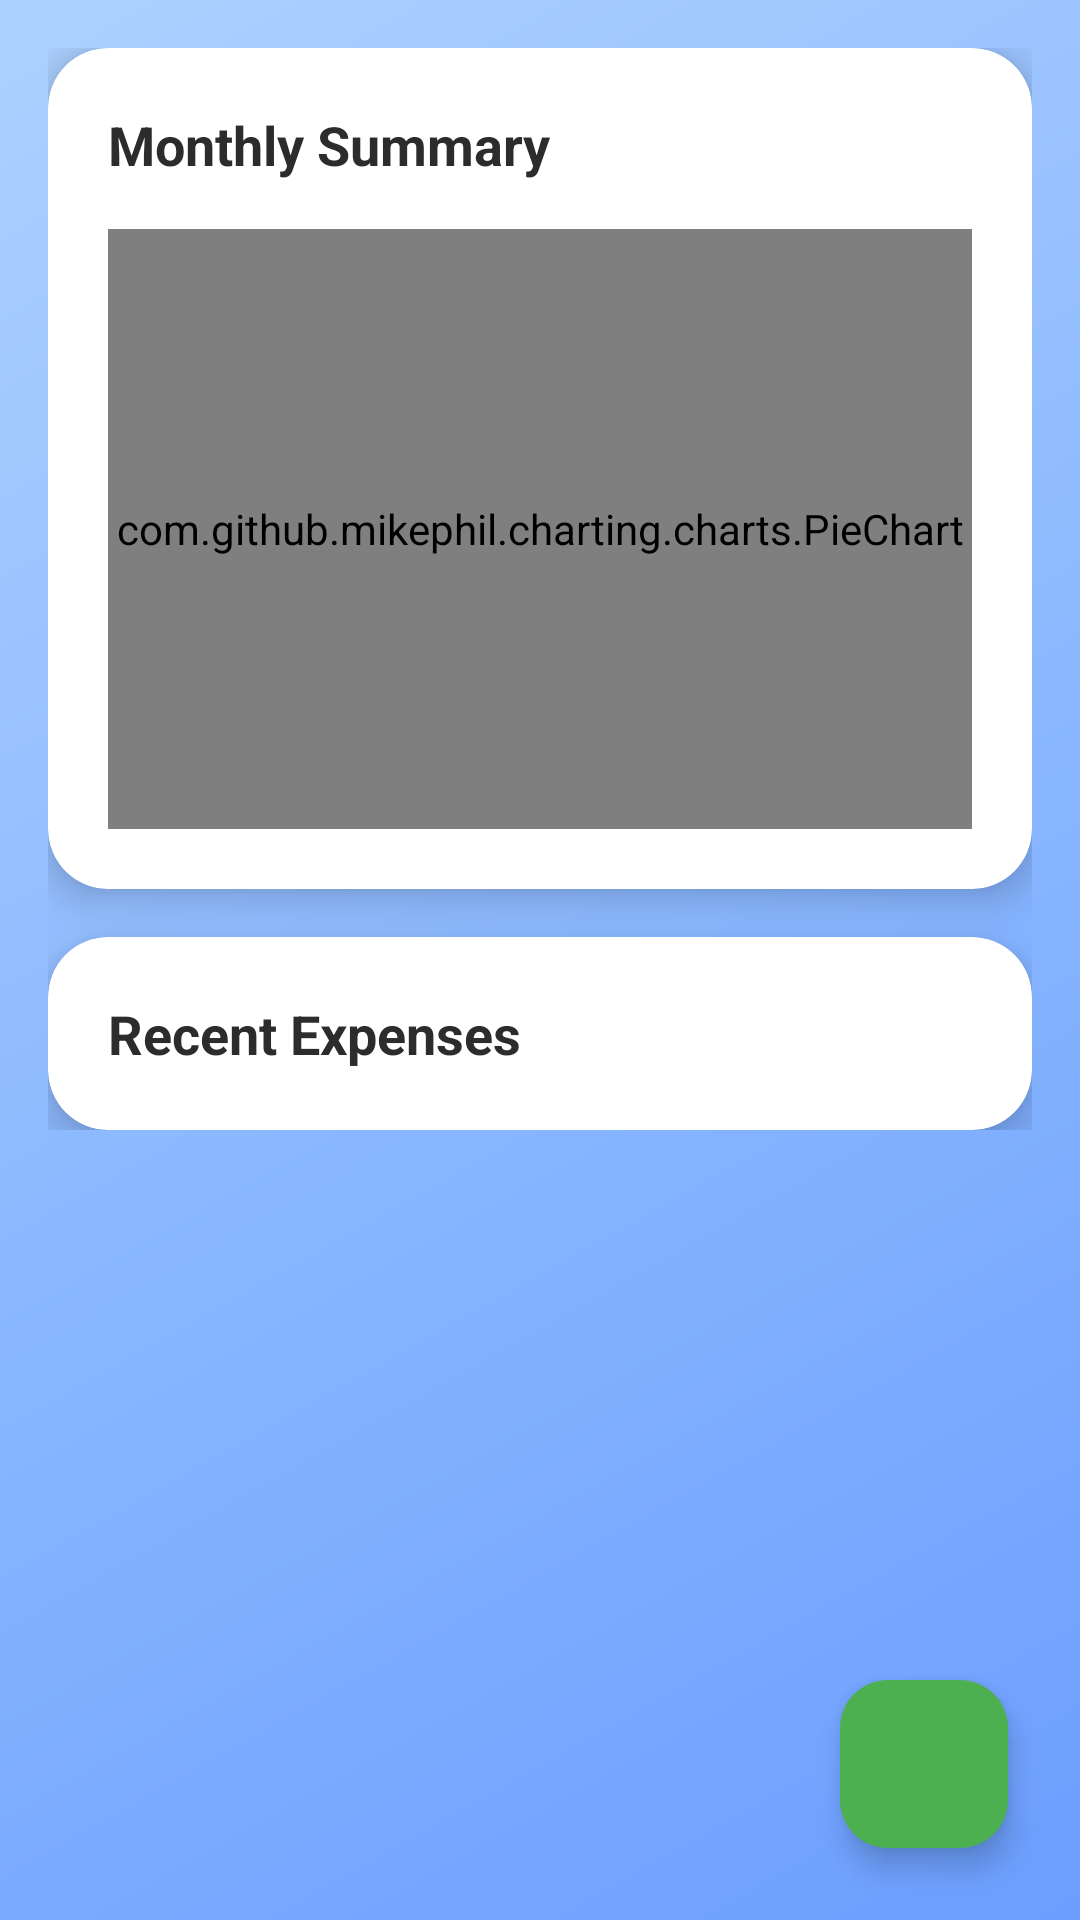

Reconstruct the res/layout file that produces this screen, plus the resources it refers to.
<!-- AndroidManifest.xml: application theme Theme.SplitTrack -->
<!-- res/layout/activity_personal_expenses.xml -->
<?xml version="1.0" encoding="utf-8"?>
<androidx.coordinatorlayout.widget.CoordinatorLayout xmlns:android="http://schemas.android.com/apk/res/android"
    xmlns:app="http://schemas.android.com/apk/res-auto"
    android:layout_width="match_parent"
    android:layout_height="match_parent"
    android:background="@drawable/gradient_background">

    <androidx.core.widget.NestedScrollView
        android:layout_width="match_parent"
        android:layout_height="match_parent">

        <LinearLayout
            android:layout_width="match_parent"
            android:layout_height="wrap_content"
            android:orientation="vertical"
            android:padding="16dp">

            <androidx.cardview.widget.CardView
                android:layout_width="match_parent"
                android:layout_height="wrap_content"
                android:layout_marginBottom="16dp"
                app:cardCornerRadius="20dp"
                app:cardElevation="8dp">

                <LinearLayout
                    android:layout_width="match_parent"
                    android:layout_height="wrap_content"
                    android:orientation="vertical"
                    android:padding="20dp">

                    <TextView
                        android:layout_width="wrap_content"
                        android:layout_height="wrap_content"
                        android:text="@string/monthly_summary"
                        android:textColor="@color/text_primary"
                        android:textSize="18sp"
                        android:textStyle="bold" />

                    <com.github.mikephil.charting.charts.PieChart
                        android:id="@+id/pieChart"
                        android:layout_width="match_parent"
                        android:layout_height="200dp"
                        android:layout_marginTop="16dp" />

                </LinearLayout>

            </androidx.cardview.widget.CardView>

            <androidx.cardview.widget.CardView
                android:layout_width="match_parent"
                android:layout_height="wrap_content"
                app:cardCornerRadius="20dp"
                app:cardElevation="8dp">

                <LinearLayout
                    android:layout_width="match_parent"
                    android:layout_height="wrap_content"
                    android:orientation="vertical">

                    <TextView
                        android:layout_width="wrap_content"
                        android:layout_height="wrap_content"
                        android:layout_margin="20dp"
                        android:text="Recent Expenses"
                        android:textColor="@color/text_primary"
                        android:textSize="18sp"
                        android:textStyle="bold" />

                    <androidx.recyclerview.widget.RecyclerView
                        android:id="@+id/expensesRecyclerView"
                        android:layout_width="match_parent"
                        android:layout_height="wrap_content"
                        android:nestedScrollingEnabled="false" />

                </LinearLayout>

            </androidx.cardview.widget.CardView>

        </LinearLayout>

    </androidx.core.widget.NestedScrollView>

    <com.google.android.material.floatingactionbutton.FloatingActionButton
        android:id="@+id/fabAddExpense"
        android:layout_width="wrap_content"
        android:layout_height="wrap_content"
        android:layout_gravity="bottom|end"
        android:layout_margin="24dp"
        android:src="@drawable/ic_add"
        app:backgroundTint="@color/accent_green"
        app:tint="@color/white" />

</androidx.coordinatorlayout.widget.CoordinatorLayout>
<!-- resources referenced by this layout -->
<resources>
  <color name="accent_green">#FF4CAF50</color>
  <color name="text_primary">#FF2C2C2C</color>
  <color name="white">#FFFFFFFF</color>
  <!-- drawable gradient_background (drawable) -->
  <?xml version="1.0" encoding="utf-8"?>
  <shape xmlns:android="http://schemas.android.com/apk/res/android">
      <gradient
          android:startColor="@color/gradient_start"
          android:centerColor="@color/gradient_middle"
          android:endColor="@color/gradient_end"
          android:angle="135" />
  </shape>
  <string name="monthly_summary">Monthly Summary</string>
  <style name="Theme.SplitTrack" parent="Base.Theme.SplitTrack" />
  <color name="gradient_start">#FF6B9EFF</color>
  <color name="gradient_middle">#FF8BB8FF</color>
  <color name="gradient_end">#FFADD1FF</color>
  <style name="Base.Theme.SplitTrack" parent="Theme.Material3.DayNight.NoActionBar">
          <item name="colorPrimary">@color/accent_green</item>
          <item name="colorPrimaryVariant">@color/accent_green_light</item>
          <item name="colorOnPrimary">@color/white</item>
          <item name="colorSecondary">@color/gradient_middle</item>
          <item name="colorSecondaryVariant">@color/gradient_end</item>
          <item name="colorOnSecondary">@color/white</item>
          <item name="android:statusBarColor">@color/status_bar</item>
          <item name="android:windowLightStatusBar">false</item>
      </style>
  <color name="accent_green_light">#FF81C784</color>
  <color name="status_bar">#FF5A8CFF</color>
</resources>
